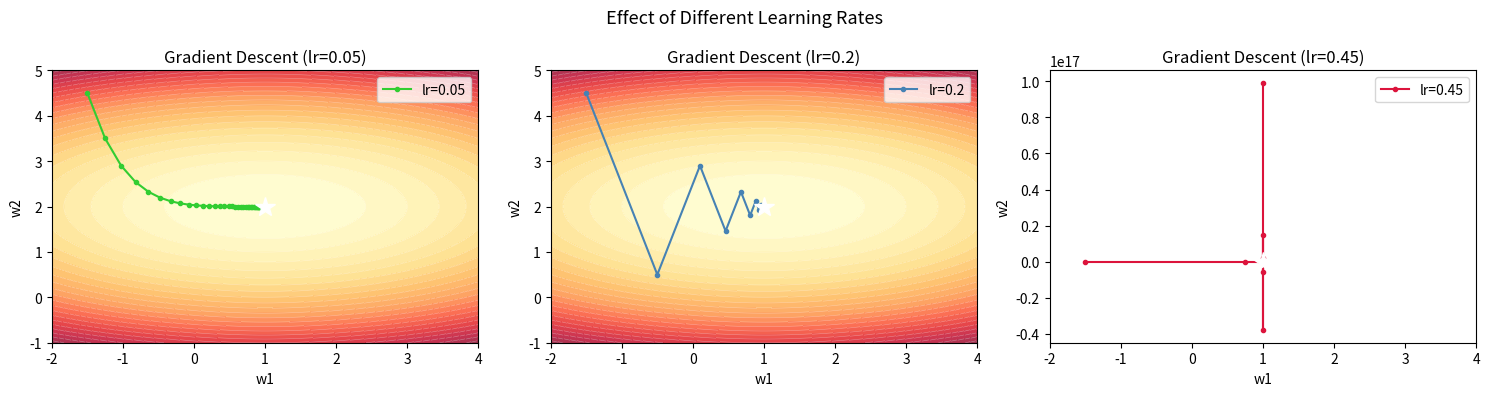
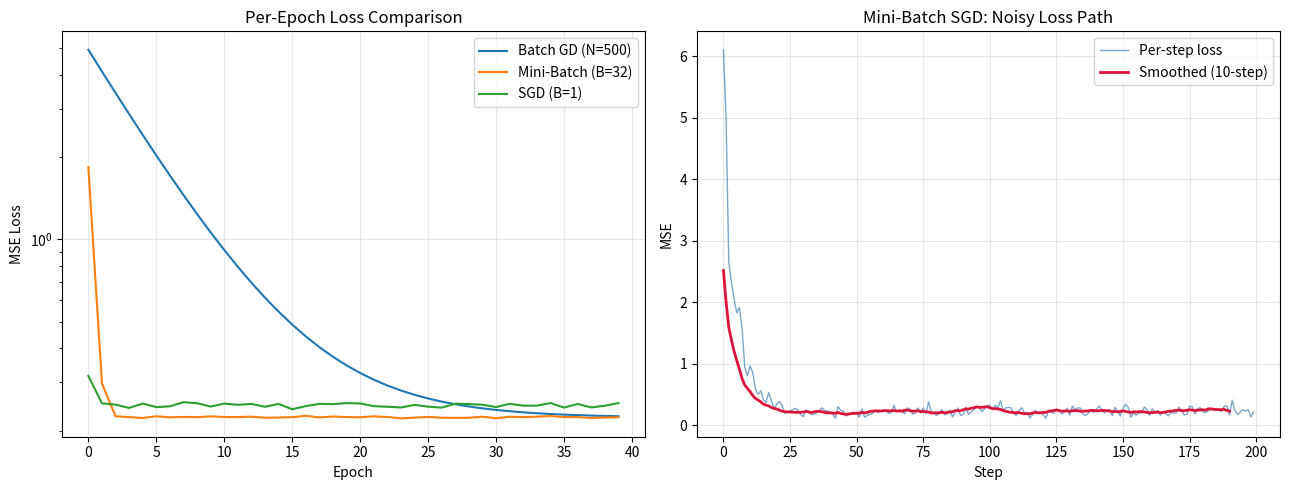
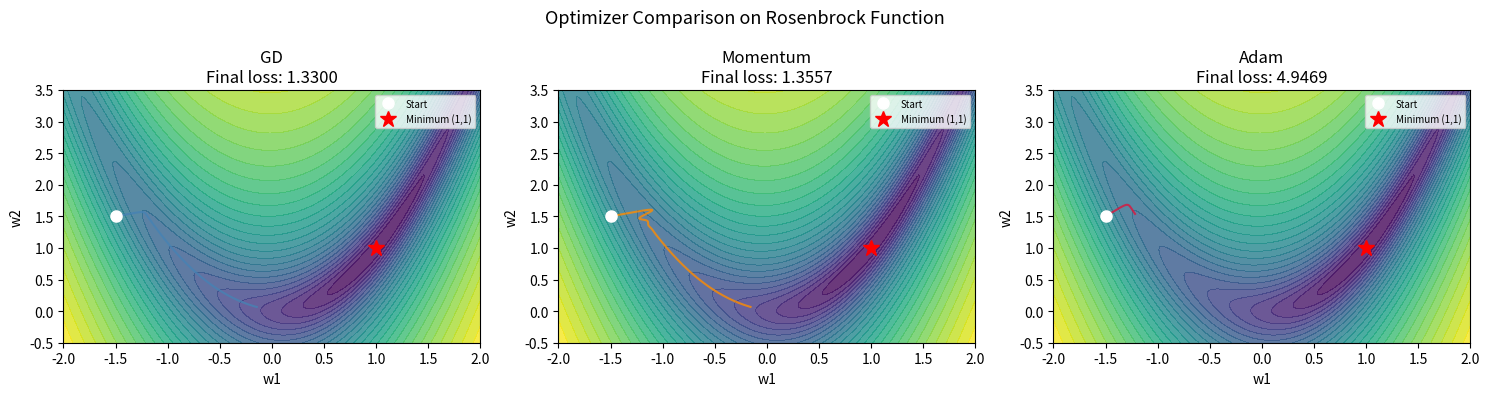
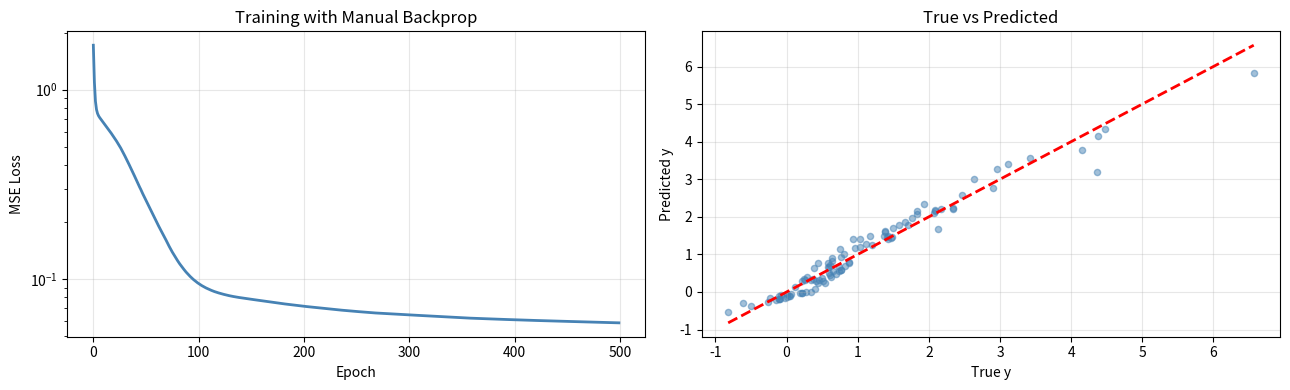
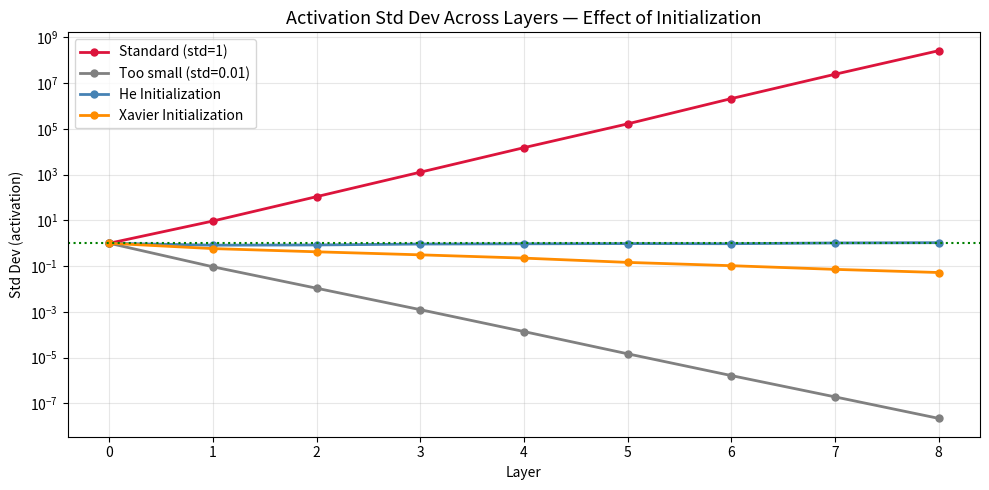

Recreate these plots in Python, in order.
import numpy as np
import matplotlib.pyplot as plt
from matplotlib.animation import FuncAnimation

np.random.seed(42)
print("Libraries loaded.")


# Visualizing GD on a 2D loss surface
def loss_surface(w1, w2):
    return (w1 - 1)**2 + 4*(w2 - 2)**2  # elliptic paraboloid

w1_range = np.linspace(-2, 4, 100)
w2_range = np.linspace(-1, 5, 100)
W1, W2 = np.meshgrid(w1_range, w2_range)
L = loss_surface(W1, W2)

def gradient(w1, w2):
    dw1 = 2*(w1 - 1)
    dw2 = 8*(w2 - 2)
    return np.array([dw1, dw2])

# GD path: different learning rates
lrs = [0.05, 0.2, 0.45]
colors = ['limegreen', 'steelblue', 'crimson']

fig, axes = plt.subplots(1, 3, figsize=(15, 4))
for ax, lr, color in zip(axes, lrs, colors):
    ax.contourf(W1, W2, L, levels=25, cmap='YlOrRd', alpha=0.8)
    ax.contour(W1, W2, L, levels=25, colors='white', linewidths=0.5, alpha=0.5)
    
    w = np.array([-1.5, 4.5])
    path = [w.copy()]
    for _ in range(40):
        g = gradient(*w)
        w = w - lr * g
        path.append(w.copy())
    path = np.array(path)
    
    ax.plot(path[:, 0], path[:, 1], '-o', color=color, markersize=3, lw=1.5, label=f"lr={lr}")
    ax.plot(1, 2, 'w*', markersize=15, zorder=5)
    ax.set_title(f"Gradient Descent (lr={lr})")
    ax.set_xlabel("w1"); ax.set_ylabel("w2")
    ax.legend(loc='upper right')

plt.suptitle("Effect of Different Learning Rates", fontsize=13)
plt.tight_layout()
plt.savefig("fig_nb04_gd.png", dpi=100, bbox_inches='tight')
plt.show()


np.random.seed(7)
N = 500
X = np.random.randn(N, 1)
y_true = 2*X.flatten() + 1 + np.random.randn(N)*0.5

def compute_loss_grad(X, y, w, b):
    y_hat = X.flatten() * w + b
    loss = np.mean((y_hat - y)**2)
    dw = np.mean(2*(y_hat - y)*X.flatten())
    db = np.mean(2*(y_hat - y))
    return loss, dw, db

# Compare 3 methods
methods = [
    ("Batch GD (N=500)", 500),
    ("Mini-Batch (B=32)", 32),
    ("SGD (B=1)", 1),
]

fig, axes = plt.subplots(1, 2, figsize=(13, 5))

for method_name, batch_size in methods:
    w, b = 0.0, 0.0
    lr = 0.05
    losses_ep = []
    for epoch in range(40):
        idxs = np.random.permutation(N)
        ep_loss = 0
        n_batches = 0
        for start in range(0, N, batch_size):
            batch_idx = idxs[start:start+batch_size]
            Xb, yb = X[batch_idx], y_true[batch_idx]
            loss, dw, db = compute_loss_grad(Xb, yb, w, b)
            w -= lr * dw
            b -= lr * db
            ep_loss += loss
            n_batches += 1
        losses_ep.append(ep_loss / n_batches)
    axes[0].plot(losses_ep, label=method_name, lw=1.5)

axes[0].set_title("Per-Epoch Loss Comparison")
axes[0].set_xlabel("Epoch"); axes[0].set_ylabel("MSE Loss")
axes[0].legend(); axes[0].grid(alpha=0.3)
axes[0].set_yscale('log')

# Mini-batch noise visualization
w2, b2 = 0.0, 0.0
step_losses = []
for _ in range(200):
    idx = np.random.choice(N, 32, replace=False)
    loss, dw, db = compute_loss_grad(X[idx], y_true[idx], w2, b2)
    w2 -= 0.05 * dw; b2 -= 0.05 * db
    step_losses.append(loss)

axes[1].plot(step_losses, 'steelblue', lw=1, alpha=0.7, label="Per-step loss")
smoothed = np.convolve(step_losses, np.ones(10)/10, mode='valid')
axes[1].plot(smoothed, 'crimson', lw=2, label="Smoothed (10-step)")
axes[1].set_title("Mini-Batch SGD: Noisy Loss Path")
axes[1].set_xlabel("Step"); axes[1].set_ylabel("MSE")
axes[1].legend(); axes[1].grid(alpha=0.3)

plt.tight_layout()
plt.savefig("fig_nb04_sgd.png", dpi=100, bbox_inches='tight')
plt.show()


# Optimizer comparison on the Rosenbrock function
def rosenbrock(x, y, a=1, b=10):
    return (a - x)**2 + b*(y - x**2)**2

def rosenbrock_grad(x, y, a=1, b=10):
    dx = -2*(a - x) - 4*b*x*(y - x**2)
    dy = 2*b*(y - x**2)
    return np.array([dx, dy])

def run_optimizer(name, steps=500):
    w = np.array([-1.5, 1.5], dtype=float)
    lr = 0.002
    path = [w.copy()]
    
    if name == "GD":
        for _ in range(steps):
            g = rosenbrock_grad(*w)
            w -= lr * g
            path.append(w.copy())
    
    elif name == "Momentum":
        v = np.zeros(2)
        beta = 0.9
        for _ in range(steps):
            g = rosenbrock_grad(*w)
            v = beta*v + (1-beta)*g
            w -= lr * v
            path.append(w.copy())
    
    elif name == "Adam":
        m, v2 = np.zeros(2), np.zeros(2)
        b1, b2, eps = 0.9, 0.999, 1e-8
        for t in range(1, steps+1):
            g = rosenbrock_grad(*w)
            m = b1*m + (1-b1)*g
            v2 = b2*v2 + (1-b2)*g**2
            m_hat = m / (1-b1**t)
            v_hat = v2 / (1-b2**t)
            w -= lr * m_hat / (np.sqrt(v_hat)+eps)
            path.append(w.copy())
    
    return np.array(path)

x_r = np.linspace(-2, 2, 200)
y_r = np.linspace(-0.5, 3.5, 200)
Xr, Yr = np.meshgrid(x_r, y_r)
Zr = np.log(rosenbrock(Xr, Yr) + 1)

fig, axes = plt.subplots(1, 3, figsize=(15, 4))
optimizer_styles = [("GD", 'steelblue'), ("Momentum", 'darkorange'), ("Adam", 'crimson')]

for ax, (opt_name, color) in zip(axes, optimizer_styles):
    path = run_optimizer(opt_name)
    ax.contourf(Xr, Yr, Zr, levels=30, cmap='viridis', alpha=0.8)
    ax.plot(path[:, 0], path[:, 1], '-', color=color, lw=1.5, alpha=0.8)
    ax.plot(path[0, 0], path[0, 1], 'wo', markersize=8, label="Start")
    ax.plot(1, 1, 'r*', markersize=12, label="Minimum (1,1)")
    final_loss = rosenbrock(*path[-1])
    ax.set_title(f"{opt_name}\nFinal loss: {final_loss:.4f}")
    ax.set_xlabel("w1"); ax.set_ylabel("w2")
    ax.legend(fontsize=7)

plt.suptitle("Optimizer Comparison on Rosenbrock Function", fontsize=13)
plt.tight_layout()
plt.savefig("fig_nb04_optimizers.png", dpi=100, bbox_inches='tight')
plt.show()


# Simple 2-layer network - manual backprop
# Architecture: x -> [W1,b1] -> ReLU -> [W2,b2] -> y_hat -> MSE loss

class SimpleNet:
    def __init__(self, n_in=2, n_hidden=4, n_out=1):
        np.random.seed(0)
        self.W1 = np.random.randn(n_hidden, n_in) * 0.5
        self.b1 = np.zeros(n_hidden)
        self.W2 = np.random.randn(n_out, n_hidden) * 0.5
        self.b2 = np.zeros(n_out)
        self.cache = {}
    
    def forward(self, X):
        z1 = X @ self.W1.T + self.b1
        h1 = np.maximum(0, z1)
        z2 = h1 @ self.W2.T + self.b2
        self.cache = {'X': X, 'z1': z1, 'h1': h1, 'z2': z2}
        return z2
    
    def backward(self, y):
        X = self.cache['X']
        z1 = self.cache['z1']
        h1 = self.cache['h1']
        z2 = self.cache['z2']
        N = X.shape[0]
        
        # Output layer gradient
        dL_dz2 = 2*(z2 - y.reshape(-1,1)) / N
        dL_dW2 = dL_dz2.T @ h1
        dL_db2 = dL_dz2.sum(axis=0)
        
        # Hidden layer gradient
        dL_dh1 = dL_dz2 @ self.W2
        dL_dz1 = dL_dh1 * (z1 > 0)  # ReLU derivative
        dL_dW1 = dL_dz1.T @ X
        dL_db1 = dL_dz1.sum(axis=0)
        
        return {'W1': dL_dW1, 'b1': dL_db1, 'W2': dL_dW2, 'b2': dL_db2}
    
    def update(self, grads, lr=0.01):
        self.W1 -= lr * grads['W1']
        self.b1 -= lr * grads['b1']
        self.W2 -= lr * grads['W2']
        self.b2 -= lr * grads['b2']

# Training
np.random.seed(1)
X_data = np.random.randn(100, 2)
y_data = X_data[:, 0]**2 + X_data[:, 1] * 0.5 + 0.3

net = SimpleNet(n_in=2, n_hidden=8, n_out=1)
losses = []
for epoch in range(500):
    y_hat = net.forward(X_data)
    loss = np.mean((y_hat.flatten() - y_data)**2)
    losses.append(loss)
    grads = net.backward(y_data)
    net.update(grads, lr=0.05)

fig, axes = plt.subplots(1, 2, figsize=(13, 4))
axes[0].plot(losses, 'steelblue', lw=2)
axes[0].set_title("Training with Manual Backprop")
axes[0].set_xlabel("Epoch"); axes[0].set_ylabel("MSE Loss")
axes[0].set_yscale('log'); axes[0].grid(alpha=0.3)

y_pred_final = net.forward(X_data).flatten()
axes[1].scatter(y_data, y_pred_final, alpha=0.5, color='steelblue', s=20)
axes[1].plot([y_data.min(), y_data.max()], [y_data.min(), y_data.max()], 'r--', lw=2)
axes[1].set_title("True vs Predicted")
axes[1].set_xlabel("True y"); axes[1].set_ylabel("Predicted y")
axes[1].grid(alpha=0.3)

plt.tight_layout()
plt.savefig("fig_nb04_backprop.png", dpi=100, bbox_inches='tight')
plt.show()
print(f"Final loss: {losses[-1]:.6f}")


def simulate_signal_propagation(n_layers=8, n_neurons=256, init_type='standard'):
    x = np.random.randn(1000, n_neurons)
    std_per_layer = [x.std()]
    
    for layer in range(n_layers):
        if init_type == 'standard':
            W = np.random.randn(n_neurons, n_neurons) * 1.0
        elif init_type == 'small':
            W = np.random.randn(n_neurons, n_neurons) * 0.01
        elif init_type == 'he':
            W = np.random.randn(n_neurons, n_neurons) * np.sqrt(2.0/n_neurons)
        elif init_type == 'xavier':
            limit = np.sqrt(6.0/(n_neurons+n_neurons))
            W = np.random.uniform(-limit, limit, (n_neurons, n_neurons))
        
        x = np.maximum(0, x @ W)  # ReLU
        std_per_layer.append(x.std())
    
    return std_per_layer

fig, ax = plt.subplots(figsize=(10, 5))

for init, color, label in [
    ('standard', 'crimson', 'Standard (std=1)'),
    ('small', 'gray', 'Too small (std=0.01)'),
    ('he', 'steelblue', 'He Initialization'),
    ('xavier', 'darkorange', 'Xavier Initialization'),
]:
    stds = simulate_signal_propagation(init_type=init)
    ax.plot(stds, '-o', color=color, lw=2, markersize=5, label=label)

ax.set_title("Activation Std Dev Across Layers — Effect of Initialization", fontsize=13)
ax.set_xlabel("Layer"); ax.set_ylabel("Std Dev (activation)")
ax.set_yscale('log'); ax.legend(); ax.grid(alpha=0.3)
ax.axhline(1, color='green', linestyle=':', lw=1.5, label="Ideal: std=1")
plt.tight_layout()
plt.savefig("fig_nb04_init.png", dpi=100, bbox_inches='tight')
plt.show()
